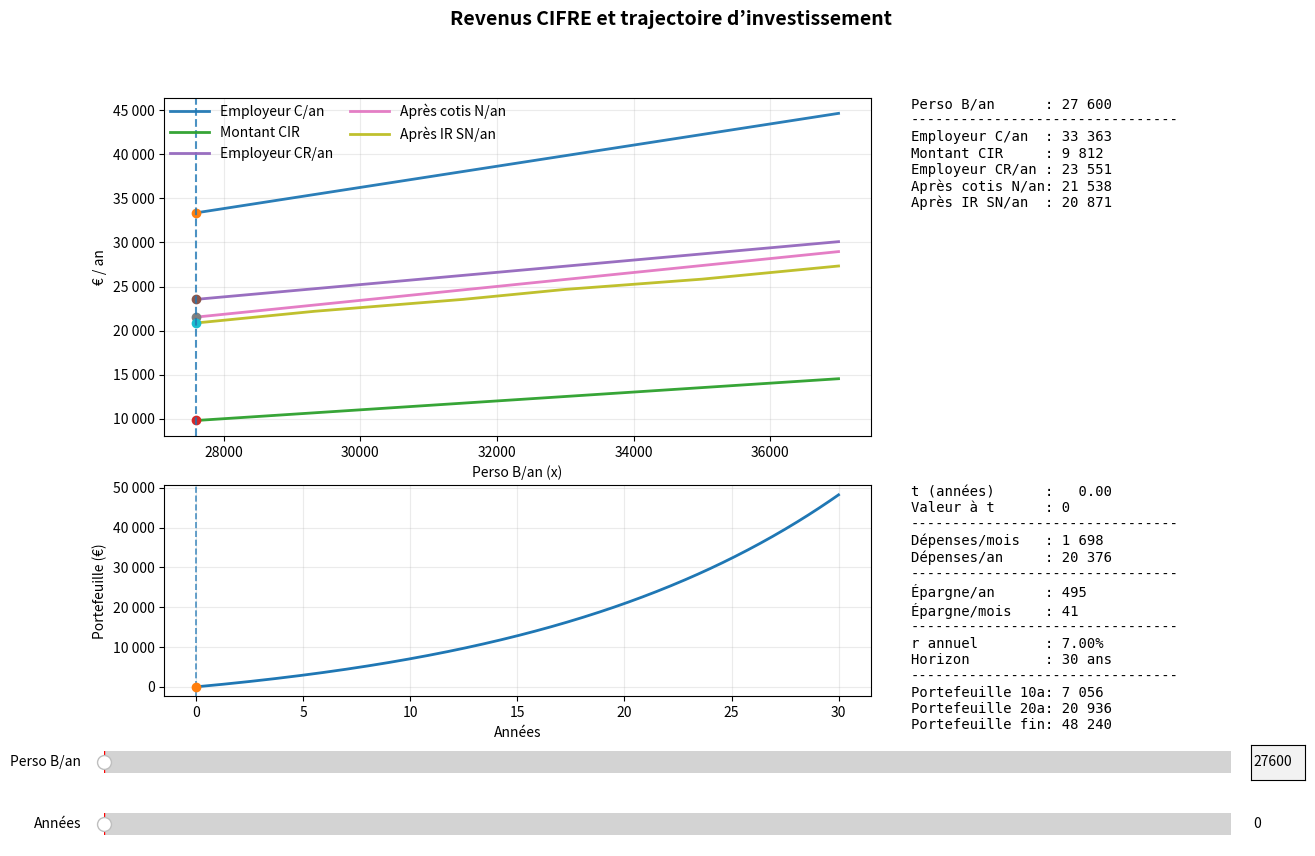

This chart was generated by the following Python code:
from __future__ import annotations

from typing import Any, Dict, Tuple

import numpy as np
import matplotlib.pyplot as plt
from matplotlib.ticker import FuncFormatter
from matplotlib.widgets import Slider, TextBox


def compute_montant_cir(*, employeur_c_an: float) -> float:
    """Compute 'Montant CIR' from other quantities.

    Formula:
        Montant CIR = (Employeur C/an * 1.4 - 14000) * 0.3

    Args:
        employeur_c_an: Employeur C/an value.

    Returns:
        Montant CIR value.
    """
    return float((employeur_c_an * 1.4 - 14000) * 0.3)


def load_table() -> Tuple[np.ndarray, Dict[str, np.ndarray]]:
    """Load the table and return (x, series) where x is 'Perso B/an'.

    Notes:
        - 'Employeur CR/3ans' removed entirely.
        - 'Employeur CR/an' is NOT provided as data; it is derived as:
              Employeur CR/an = Employeur C/an - Montant CIR
        - 'Montant CIR' is computed from 'Employeur C/an' via compute_montant_cir().

    Returns:
        A tuple (perso, series):
            - perso: shape (n,), the x-axis values (Perso B/an), sorted ascending.
            - series: mapping from column name to y-values (shape (n,)).
    """
    data = np.array(
        [
            [33363, 27600, 21538, 20871],
            [35436, 29328, 22903, 22194],
            [38041, 31500, 24619, 23543],
            [39840, 33000, 25804, 24676],
            [42239, 35000, 27383, 25837],
            [44638, 37000, 28963, 27329],
        ],
        dtype=float,
    )

    employeur_c_an = data[:, 0]
    perso = data[:, 1]
    apres_cotis = data[:, 2]
    apres_ir = data[:, 3]

    montant_cir = np.array(
        [compute_montant_cir(employeur_c_an=a) for a in employeur_c_an],
        dtype=float,
    )
    employeur_cr_an = employeur_c_an - montant_cir

    sort_idx = np.argsort(perso)
    perso = perso[sort_idx]

    series: Dict[str, np.ndarray] = {
        "Employeur C/an": employeur_c_an[sort_idx],
        "Montant CIR": montant_cir[sort_idx],
        "Employeur CR/an": employeur_cr_an[sort_idx],
        "Après cotis N/an": apres_cotis[sort_idx],
        "Après IR SN/an": apres_ir[sort_idx],
    }
    return perso, series


def interp_clamped(x: float, xp: np.ndarray, fp: np.ndarray) -> float:
    """Linear interpolation, clamped to [xp[0], xp[-1]].

    Args:
        x: Query x value.
        xp: Known x samples (ascending).
        fp: Known y samples.

    Returns:
        Interpolated y value.
    """
    return float(np.interp(x, xp, fp))


def _fmt_euro(val: float) -> str:
    """Format a number as euros with space grouping."""
    return f"{val:,.0f}".replace(",", " ")


def compute_portfolio_path(
    *,
    annual_contribution: float,
    annual_return: float,
    years: int,
) -> Tuple[np.ndarray, np.ndarray]:
    """Compute portfolio value over time with monthly contributions.

    Assumptions:
        - Monthly compounding at rate (1+annual_return)^(1/12)-1.
        - Contributions are made at end of each month.
        - annual_contribution < 0 is clamped to 0.

    Args:
        annual_contribution: Amount invested per year (€/year).
        annual_return: Nominal annual return (e.g., 0.07 for 7%).
        years: Horizon in years.

    Returns:
        (t_years, values): time points in years and portfolio values in euros.
    """
    annual_contribution = float(max(0.0, annual_contribution))
    years = int(years)

    if years <= 0:
        return np.array([0.0]), np.array([0.0])

    months = years * 12
    r_m = (1.0 + float(annual_return)) ** (1.0 / 12.0) - 1.0
    c_m = annual_contribution / 12.0

    v = 0.0
    values = np.zeros(months + 1, dtype=float)
    for m in range(1, months + 1):
        v = v * (1.0 + r_m) + c_m
        values[m] = v

    t = np.arange(months + 1, dtype=float) / 12.0
    return t, values


def build_interactive_plot(perso: np.ndarray, series: Dict[str, np.ndarray]) -> None:
    """Interactive figure:
    - Top: income series vs Perso B/an with slider + textbox
    - Bottom: invested wealth over time (7%/y) + time slider cursor
    """
    monthly_spend = 1698.0
    annual_spend = 12.0 * monthly_spend
    annual_return = 0.07
    horizon_years = 30

    perso_min = float(perso.min())
    perso_max = float(perso.max())
    x0 = float(perso[0])

    names = list(series.keys())

    fig = plt.figure(figsize=(13.5, 8.8), constrained_layout=False)
    gs = fig.add_gridspec(
        2,
        2,
        height_ratios=[2.0, 1.25],
        width_ratios=[3.3, 1.4],
        wspace=0.08,
        hspace=0.18,
    )

    ax = fig.add_subplot(gs[0, 0])
    ax_vals = fig.add_subplot(gs[0, 1])
    ax_vals.axis("off")

    ax_inv = fig.add_subplot(gs[1, 0])
    ax_inv_vals = fig.add_subplot(gs[1, 1])
    ax_inv_vals.axis("off")

    # --- Top plot ---
    marks: Dict[str, Any] = {}
    for name in names:
        ax.plot(perso, series[name], label=name, linewidth=2.0, alpha=0.95)
        (mk,) = ax.plot(
            [x0],
            [interp_clamped(x0, perso, series[name])],
            marker="o",
            linestyle="None",
            markersize=6,
        )
        marks[name] = mk

    vline = ax.axvline(x0, linestyle="--", linewidth=1.5, alpha=0.8)

    ax.set_xlabel("Perso B/an (x)")
    ax.set_ylabel("€ / an")
    ax.grid(True, alpha=0.25)
    ax.yaxis.set_major_formatter(FuncFormatter(lambda y, _pos: _fmt_euro(float(y))))

    ax.legend(
        loc="upper left",
        bbox_to_anchor=(0.0, 1.0),
        ncol=2,
        frameon=False,
        borderaxespad=0.0,
        handlelength=2.8,
        columnspacing=1.2,
    )

    text_obj = ax_vals.text(
        0.0,
        1.0,
        "",
        va="top",
        family="monospace",
        fontsize=10,
    )

    # --- Bottom plot (investment) ---
    (inv_line,) = ax_inv.plot([], [], linewidth=2.0)
    inv_vline = ax_inv.axvline(0.0, linestyle="--", linewidth=1.2, alpha=0.8)
    (inv_marker,) = ax_inv.plot([0.0], [0.0], marker="o", linestyle="None", markersize=6)

    ax_inv.set_xlabel("Années")
    ax_inv.set_ylabel("Portefeuille (€)")
    ax_inv.grid(True, alpha=0.25)
    ax_inv.yaxis.set_major_formatter(FuncFormatter(lambda y, _pos: _fmt_euro(float(y))))

    inv_text_obj = ax_inv_vals.text(
        0.0,
        1.0,
        "",
        va="top",
        family="monospace",
        fontsize=10,
    )

    # Make room for 2 sliders + textbox
    fig.subplots_adjust(bottom=0.20)

    # --- Controls layout (fix overlap) ---
    left = 0.08
    right = 0.97
    gap = 0.015            # increased gap between slider and textbox
    textbox_w = 0.04      # slightly narrower textbox to be safe
    slider_h = 0.05
    slider_y = 0.10
    textbox_h = 0.04
    textbox_y = 0.105

    slider_w = (right - left) - gap - textbox_w

    # Slider 1: Perso B/an (top interactions)
    ax_slider = fig.add_axes([left, slider_y, slider_w, slider_h])
    slider = Slider(
        ax=ax_slider,
        label="Perso B/an",
        valmin=perso_min,
        valmax=perso_max,
        valinit=x0,
        valstep=1.0,
    )

    ax_textbox = fig.add_axes([left + slider_w + gap, textbox_y, textbox_w, textbox_h])
    textbox = TextBox(ax_textbox, label="", initial=f"{x0:.0f}")

    # Slider 2: time cursor for bottom plot
    ax_tslider = fig.add_axes([left, 0.03, slider_w, slider_h])
    t_slider = Slider(
        ax=ax_tslider,
        label="Années",
        valmin=0.0,
        valmax=float(horizon_years),
        valinit=0.0,
        valstep=1.0 / 12.0,  # monthly resolution
    )

    fig.suptitle("Revenus CIFRE et trajectoire d’investissement", fontsize=14, fontweight="bold")
    fig.canvas.manager.set_window_title("Revenus & investissement")

    state = {"busy": False}

    inv_state: Dict[str, Any] = {
        "t": np.array([0.0], dtype=float),
        "v": np.array([0.0], dtype=float),
    }

    def format_values(x: float) -> str:
        vals = {name: interp_clamped(x, perso, y) for name, y in series.items()}
        out = [f"{'Perso B/an':<16}: {_fmt_euro(x)}", "-" * 32]
        for name in names:
            out.append(f"{name:<16}: {_fmt_euro(vals[name])}")
        return "\n".join(out)

    def format_investment_values(
        *,
        apres_ir: float,
        t_pick: float,
        v_pick: float,
    ) -> str:
        annual_savings = max(0.0, float(apres_ir) - annual_spend)
        monthly_savings = annual_savings / 12.0

        v = inv_state["v"]
        v_end = float(v[-1])
        v_10 = float(v[min(len(v) - 1, 10 * 12)])
        v_20 = float(v[min(len(v) - 1, 20 * 12)])

        out = [
            f"{'t (années)':<16}: {t_pick:>6.2f}",
            f"{'Valeur à t':<16}: {_fmt_euro(v_pick)}",
            "-" * 32,
            f"{'Dépenses/mois':<16}: {_fmt_euro(monthly_spend)}",
            f"{'Dépenses/an':<16}: {_fmt_euro(annual_spend)}",
            "-" * 32,
            f"{'Épargne/an':<16}: {_fmt_euro(annual_savings)}",
            f"{'Épargne/mois':<16}: {_fmt_euro(monthly_savings)}",
            "-" * 32,
            f"{'r annuel':<16}: {annual_return*100:.2f}%",
            f"{'Horizon':<16}: {horizon_years} ans",
            "-" * 32,
            f"{'Portefeuille 10a':<16}: {_fmt_euro(v_10)}",
            f"{'Portefeuille 20a':<16}: {_fmt_euro(v_20)}",
            f"{'Portefeuille fin':<16}: {_fmt_euro(v_end)}",
        ]
        return "\n".join(out)

    def update_peek_cursor(t_pick: float) -> None:
        t_arr = inv_state["t"]
        v_arr = inv_state["v"]

        t_pick = float(np.clip(t_pick, float(t_arr[0]), float(t_arr[-1])))
        v_pick = float(np.interp(t_pick, t_arr, v_arr))

        inv_vline.set_xdata([t_pick, t_pick])
        inv_marker.set_data([t_pick], [v_pick])

        # Update bottom panel (needs current apres_ir from x slider)
        x = float(slider.val)
        apres_ir = interp_clamped(x, perso, series["Après IR SN/an"])
        inv_text_obj.set_text(format_investment_values(apres_ir=apres_ir, t_pick=t_pick, v_pick=v_pick))

    def update_investment_curve(x: float) -> None:
        apres_ir = interp_clamped(x, perso, series["Après IR SN/an"])
        annual_savings = max(0.0, float(apres_ir) - annual_spend)

        t, v = compute_portfolio_path(
            annual_contribution=annual_savings,
            annual_return=annual_return,
            years=horizon_years,
        )
        inv_state["t"] = t
        inv_state["v"] = v

        inv_line.set_data(t, v)
        ax_inv.relim()
        ax_inv.autoscale_view()

        # Keep peek cursor where user left it (clamped)
        update_peek_cursor(float(t_slider.val))

    def update_top(x: float) -> None:
        for name, y in series.items():
            yx = interp_clamped(x, perso, y)
            marks[name].set_data([x], [yx])
        vline.set_xdata([x, x])
        text_obj.set_text(format_values(x))

    def update_all(x: float) -> None:
        update_top(x)
        update_investment_curve(x)
        fig.canvas.draw_idle()

    def on_slider(val: float) -> None:
        if state["busy"]:
            return
        state["busy"] = True
        try:
            x = float(val)
            textbox.set_val(f"{x:.0f}")
            update_all(x)
        finally:
            state["busy"] = False

    def on_text(text: str) -> None:
        if state["busy"]:
            return
        try:
            x = float(text)
        except ValueError:
            return
        x = float(np.clip(x, perso_min, perso_max))

        state["busy"] = True
        try:
            slider.set_val(x)
            update_all(x)
        finally:
            state["busy"] = False

    def on_tslider(val: float) -> None:
        if state["busy"]:
            return
        state["busy"] = True
        try:
            update_peek_cursor(float(val))
            fig.canvas.draw_idle()
        finally:
            state["busy"] = False

    slider.on_changed(on_slider)
    textbox.on_submit(on_text)
    t_slider.on_changed(on_tslider)

    # Initial draw
    update_all(x0)
    plt.show()


def main() -> None:
    """Entry point."""
    perso, series = load_table()
    build_interactive_plot(perso, series)


if __name__ == "__main__":
    main()
